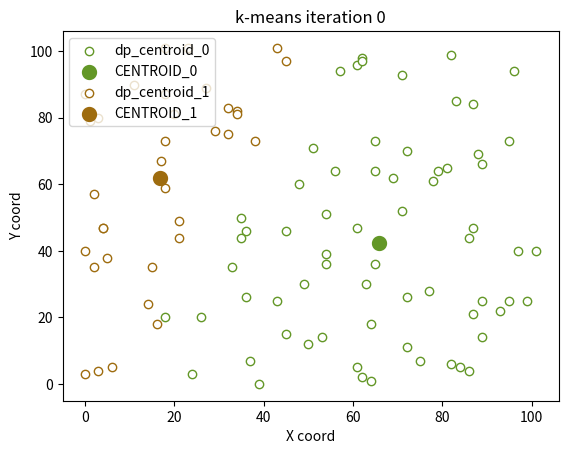
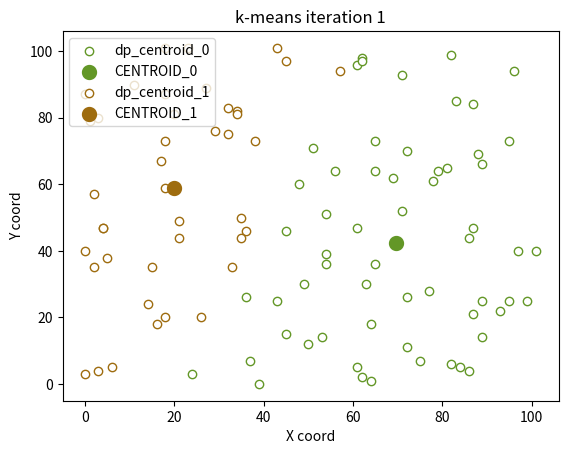
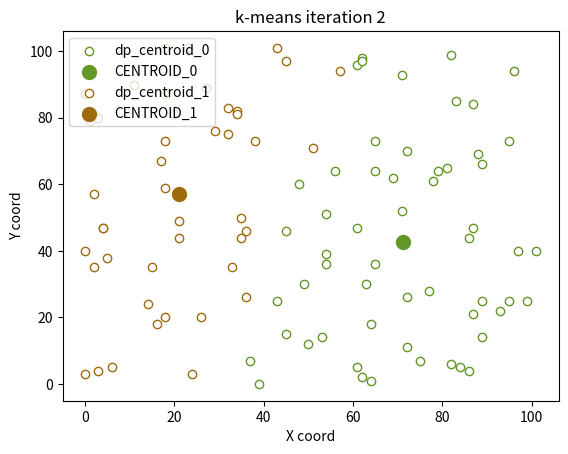
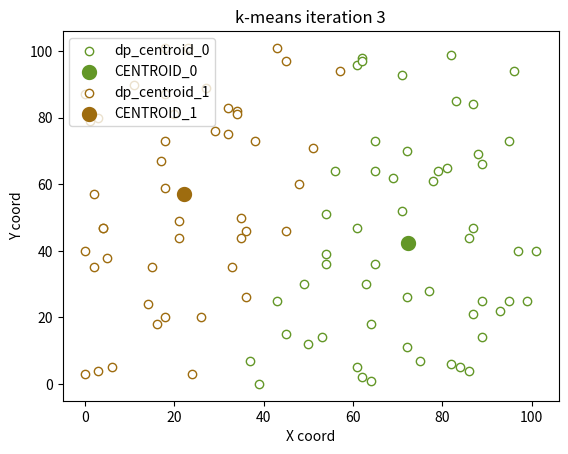

The script that saved these images, in order:
'''
Assume all coordinates in [x,y] format.
_______________________
K - number of clusters

1. randomly initialize K cluster centroids
    -option_1 : randomly choose K points from the dataset and make them the initial cluster centroids
    -option_2 : generate K random points and make them the cluster centroidsđ

2. Assign dataset points to the cluster centroids
    -how do we assign them?
        Assume K = 2
        Value 0 represents cluster_A
        Value 1 represents cluster_B

        pseudocode implementation : 
        
            cluster_centroid_assignments = []   # list positionally paired to indices of points in dataset
            
            # Assign points to cluster centroids
            for datapoint in dataset:
                if (L2_norm(datapoint - cluster_A)) < (L2_norm(datapoint - cluster_B)) : 
                    cluster_centroid_assignments.append(0)  #ie. datapoint is closer to cluster_A
                else:
                    cluster_centroid_assignments.append(1)  #ie. datapoint is closer to cluster_B
                
            # Move the cluster centroids
            #list containing indices only of datapoints assigned to cluster_A
            list_indices_datapoints_cluster_A = [index for index, value in enumerate(cluster_centroid_assignments) if value == 0]
            
            #list containing indices only of datapoints assigned to cluster_B
            list_indices_datapoints_cluster_B = [index for index, value in enumerate(cluster_centroid_assignments) if value == 1]

            # Reposition the cluster centroid by computing the average position of the datapoints previously assigned to it
            cluster_A_centroid = mean(list_indices_datapoints_cluster_A)
            cluster_B_centroid = mean(list_indices_datapoints_cluster_B)
'''

import random
import math
import numpy as np
import matplotlib.pyplot as plt
import random
import sys
import time

def generate_random_x_y(number_of_datapoints):
    x = []
    y = []

    for i in range(number_of_datapoints):
        x.append(random.randint(0, 101))
        y.append(random.randint(0, 101))

    return x, y

def L2_norm(x, y, given_centroid):
    X_movement = abs(x - given_centroid[0])
    Y_movement = abs(y - given_centroid[1])
    distance = math.sqrt(X_movement**2 + Y_movement**2)

    #print("x : {}\ty : {}\ngiven_centroid : {}\nX_movement : {}\nY_movement : {}\ndistance : {}\n".format(x, y, given_centroid, X_movement, Y_movement, distance))

    return distance

def main():
    # Number of cluster centroids
    K = 2
    # Generating K random colors for plotting k-means iterations
    colors = []
    for i in range(K):
        colors.append('#%06X' % random.randint(0, 0xFFFFFF))
    
    #Number of datapoints
    number_of_datapoints = 100

    K_centroid_coords = []
    x, y = generate_random_x_y(number_of_datapoints)
    print("x : {}\ny : {}\n".format(x, y))

    xy = np.vstack((x,y)).T
    x_np_array = np.array(x)
    y_np_array = np.array(y)
    print("Shapes\nx_np_array : {}\ny_np_array : {}".format(x_np_array.shape, y_np_array.shape))

    previous_iteration_cluster_assignments = []

    # Randomly initialize cluster centroids - option_2 (look at the top)
    for i in range(K):
        cluster_centroid = []
        cluster_centroid.append(random.randint(0, 101))
        cluster_centroid.append(random.randint(0, 101))

        K_centroid_coords.append(cluster_centroid)
    print(K_centroid_coords)

    #This list contains distances for all datapoints to all cluster centroids - it will be composed of K sublists : one for each cluster centroid
    # For each centroid we compute distance to each point
    iteration = 0
    while True:
        print("ITERATION : {}".format(iteration))
        cluster_centroid_assignments = []
        all_distances = []
        for centroid in range(K):
            current_centroid_distances = []
            for i in range(number_of_datapoints):
                current_centroid_distances.append(L2_norm(x[i], y[i], K_centroid_coords[centroid]))
            all_distances.append(current_centroid_distances)

        all_distances_array = np.array(all_distances)
        
        # This code block is used to determine which datapoints are closest to which cluster centroids. It uses all_distances matrix, traversing column per column, and checking which sublist has the smallest value
        # for the current column.
        for col in range(all_distances_array.shape[1]):
            #min_value = np.min(all_distances_array[:, col]) # How to find the smallest value in a column
            cluster_centroid_assignments.append(np.argmin(all_distances_array[:, col]))    # How to get the row index of the smallest value in column
        
        print("cluster_centroid_assignments : {}\n".format(cluster_centroid_assignments))
        if (len(previous_iteration_cluster_assignments) == 0):
            previous_iteration_cluster_assignments = cluster_centroid_assignments
        else :
            if(previous_iteration_cluster_assignments == cluster_centroid_assignments):
                print("\nNo assignment changes.\nConverged.\nExiting.\n")
                break
            else:
                previous_iteration_cluster_assignments = cluster_centroid_assignments

        per_cluster_datapoint_indices = []  # list made up of K sublists, each containing indices, in x and y, for the points assigned to the K-th centroid
        for centroid in range(K):
            per_cluster_datapoint_indices.append([index for index,value in enumerate(cluster_centroid_assignments) if value == centroid])
        #centroid_A_datapoint_indices = [index for index,value in enumerate(cluster_centroid_assignments) if value == 0]
        #centroid_A_datapoint_indices = [index for index,value in enumerate(cluster_centroid_assignments) if value == 1]

        print("per_cluster_datapoint_indices : \n{}\n".format(per_cluster_datapoint_indices))
        for centroid in range(K):
            print("centroid : {}\n".format(centroid))
            print("Centroid {} (len : {}) : \n{}\n".format(centroid, len(per_cluster_datapoint_indices[centroid]), per_cluster_datapoint_indices[centroid]))
            print("Centroid {}\nX datapoints : \n{}\nY datapoints : \n{}\n".format(centroid, x_np_array[per_cluster_datapoint_indices[centroid]], y_np_array[per_cluster_datapoint_indices[centroid]]))
            current_centroid_datapoints = np.vstack((x_np_array[per_cluster_datapoint_indices[centroid]], y_np_array[per_cluster_datapoint_indices[centroid]])).T
            print("\n current_centroid_datapoints : \n{}\n".format(current_centroid_datapoints))
            print("New mean : {}\n".format( np.mean(current_centroid_datapoints, axis = 0) ))
            print("BEFORE K_centroid_coords : \n{}\n".format(K_centroid_coords))
            K_centroid_coords[centroid] = list(np.mean(current_centroid_datapoints, axis = 0))
            print("AFTER K_centroid_coords : \n{}\n".format(K_centroid_coords))

        fig = plt.figure()
        ax1 = fig.add_subplot(111)

        for centroid in range(K):
            ax1.scatter(x_np_array[per_cluster_datapoint_indices[centroid]], y_np_array[per_cluster_datapoint_indices[centroid]], c = 'w', edgecolors = colors[centroid], label = 'dp_centroid_' + str(centroid))
            ax1.scatter(K_centroid_coords[centroid][0], K_centroid_coords[centroid][1], c = colors[centroid], label = 'CENTROID_' + str(centroid), linewidths = 5) # Plotting the centroid_0

        ax1.set_title("k-means iteration " + str(iteration))
        plt.xlabel("X coord")
        plt.ylabel("Y coord")
        plt.legend(loc = 'upper left')
        plt.savefig("iteration_" + str(iteration) + ".png")
        print("\n=========================================================\n\n")
        iteration += 1
                    
main()